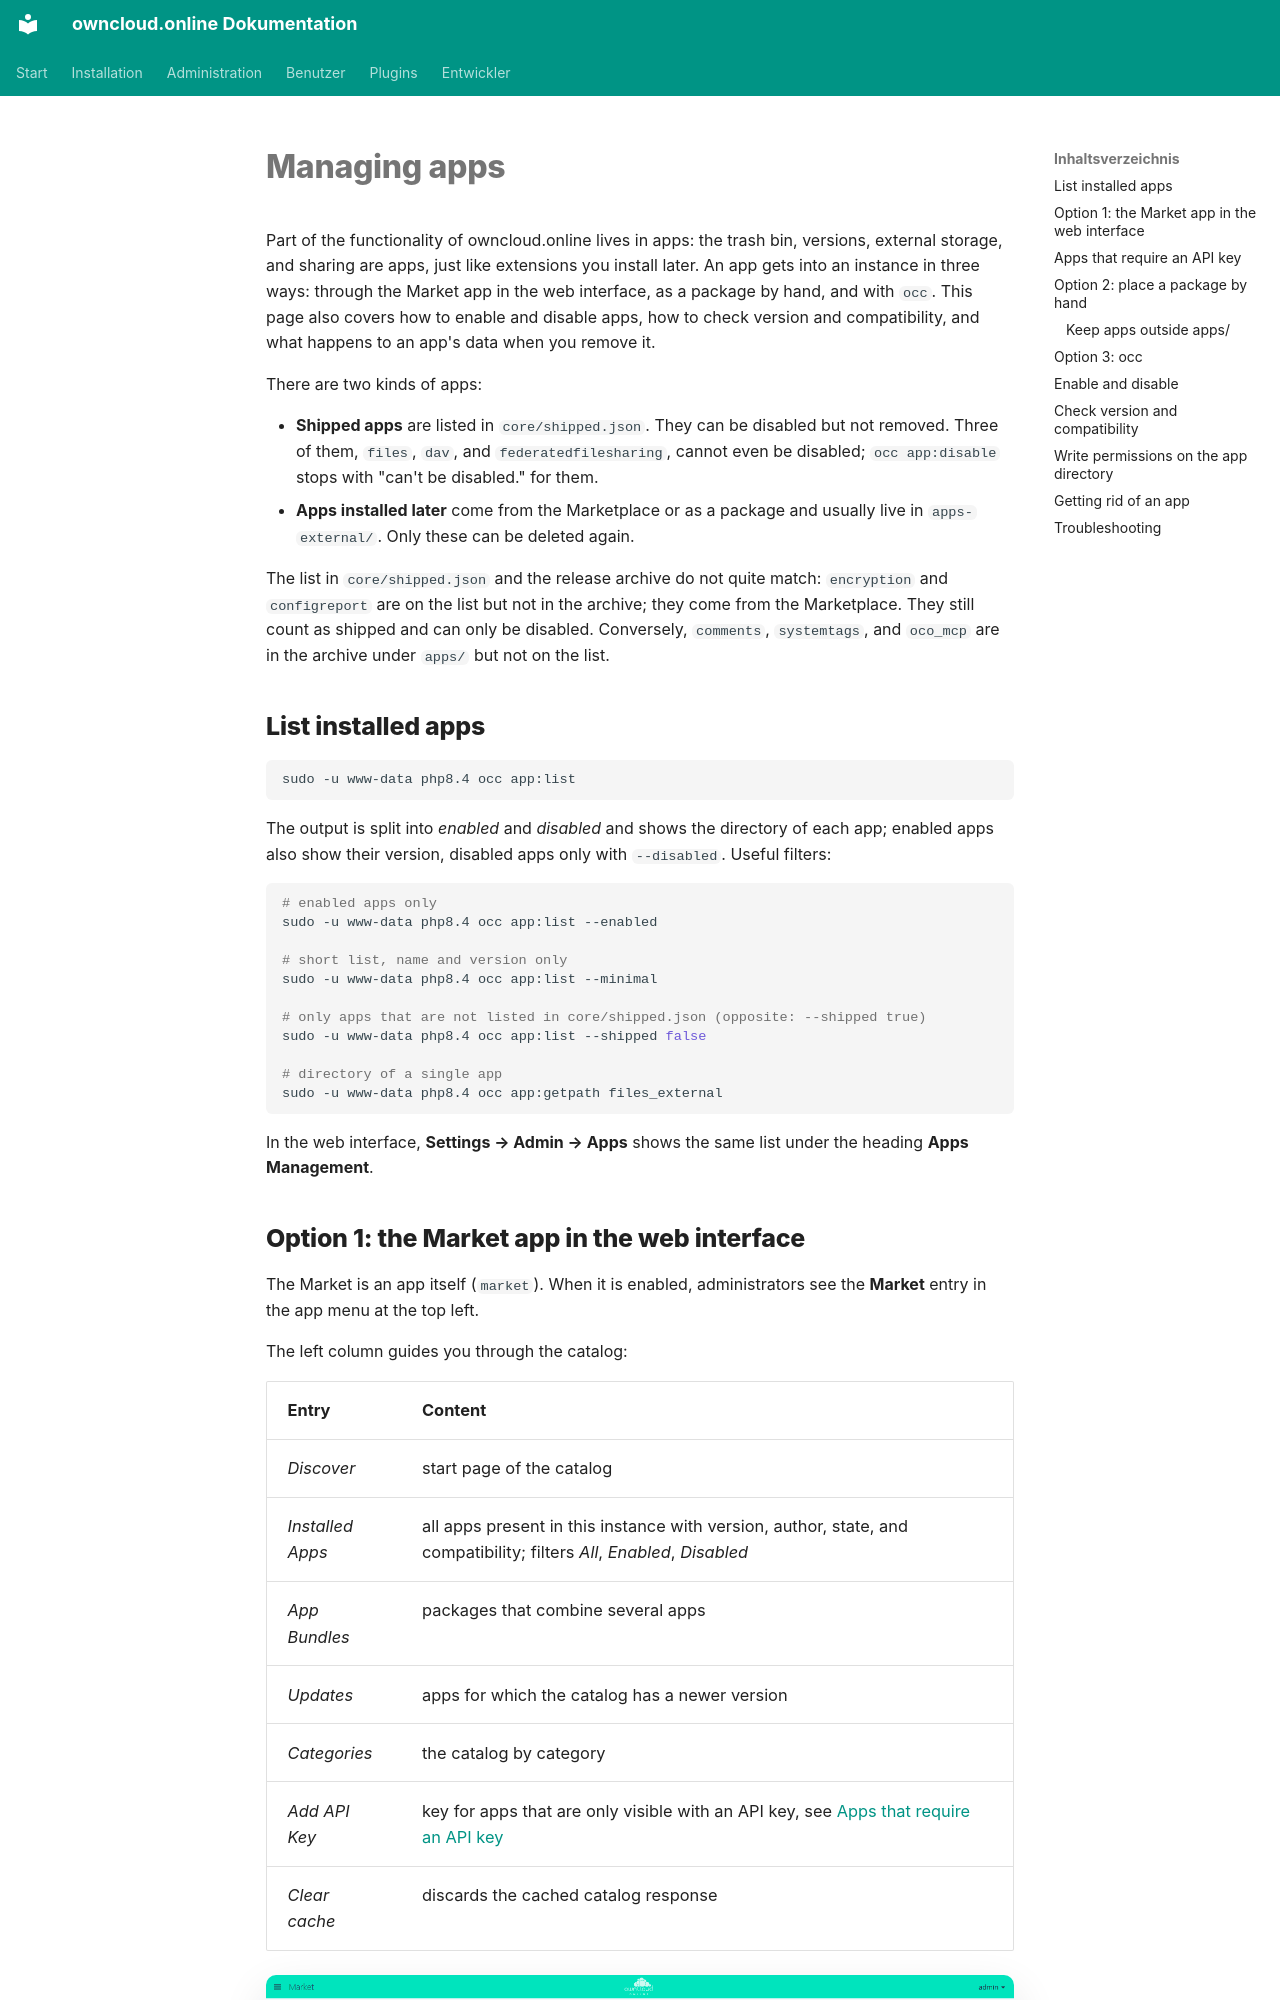

repository: BWTECH-github/owncloud.online · page: administration/apps-market.en/index.html · generator: mkdocs

# Managing apps

Part of the functionality of owncloud.online lives in apps: the trash bin,
versions, external storage, and sharing are apps, just like extensions you
install later. An app gets into an instance in three ways: through the Market
app in the web interface, as a package by hand, and with `occ`. This page also
covers how to enable and disable apps, how to check version and compatibility,
and what happens to an app's data when you remove it.

There are two kinds of apps:

* **Shipped apps** are listed in `core/shipped.json`. They can be disabled but
  not removed. Three of them, `files`, `dav`, and `federatedfilesharing`, cannot
  even be disabled; `occ app:disable` stops with "can't be disabled." for them.
* **Apps installed later** come from the Marketplace or as a package and usually
  live in `apps-external/`. Only these can be deleted again.

The list in `core/shipped.json` and the release archive do not quite match:
`encryption` and `configreport` are on the list but not in the archive; they
come from the Marketplace. They still count as shipped and can only be
disabled. Conversely, `comments`, `systemtags`, and `oco_mcp` are in the archive
under `apps/` but not on the list.

## List installed apps

```bash
sudo -u www-data php8.4 occ app:list
```

The output is split into *enabled* and *disabled* and shows the directory of
each app; enabled apps also show their version, disabled apps only with
`--disabled`. Useful filters:

```bash
# enabled apps only
sudo -u www-data php8.4 occ app:list --enabled

# short list, name and version only
sudo -u www-data php8.4 occ app:list --minimal

# only apps that are not listed in core/shipped.json (opposite: --shipped true)
sudo -u www-data php8.4 occ app:list --shipped false

# directory of a single app
sudo -u www-data php8.4 occ app:getpath files_external
```

In the web interface, **Settings → Admin → Apps** shows the same list under the
heading **Apps Management**.
